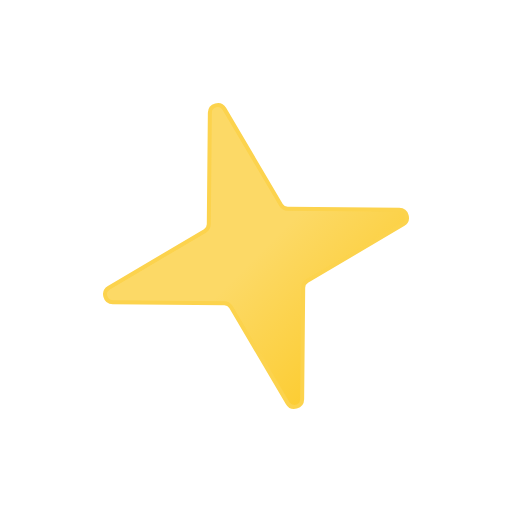
t = 0.00 s
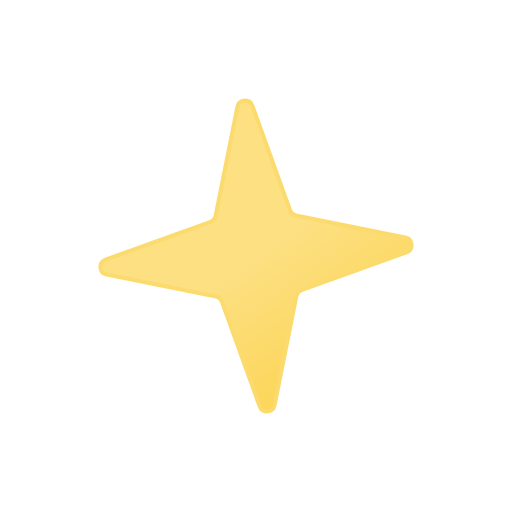
t = 1.25 s
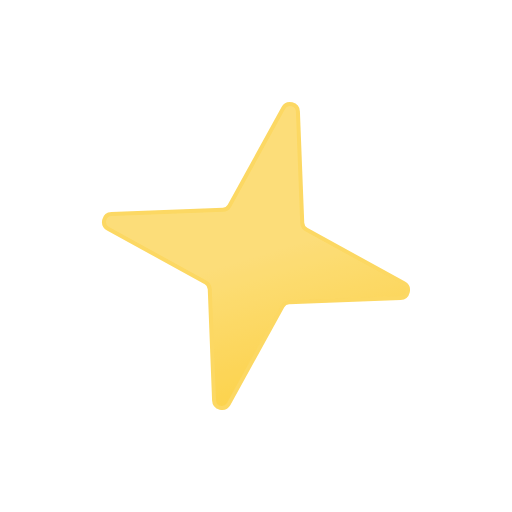
t = 2.50 s
t = 3.50 s: frame unchanged from t = 2.50 s, image omitted
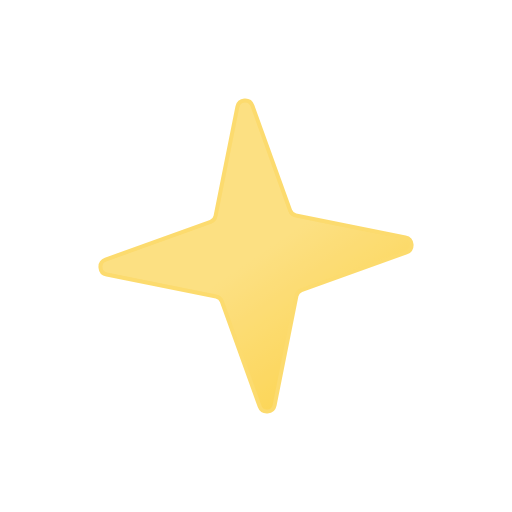
t = 4.75 s
t = 6.00 s: frame unchanged from t = 0.00 s, image omitted

The animated SVG that drew these frames (rendered in a browser with its animation timeline set to each time). Animation: 2 SMIL elements (animate=1,animateTransform=1); one cycle of 6.00 s, repeats indefinitely.

<svg xmlns="http://www.w3.org/2000/svg" viewBox="0 0 512 512"><defs><linearGradient id="a" x1="187.9" x2="324.1" y1="138.1" y2="373.9" gradientUnits="userSpaceOnUse"><stop offset="0" stop-color="#fcd966"/><stop offset=".5" stop-color="#fcd966"/><stop offset="1" stop-color="#fccd34"/></linearGradient></defs><path fill="url(#a)" stroke="#fcd34d" stroke-linecap="round" stroke-linejoin="round" stroke-width="4" d="m105.7 263.5 107.5 29.9a7.9 7.9 0 015.4 5.4l29.9 107.5a7.8 7.8 0 0015 0l29.9-107.5a7.9 7.9 0 015.4-5.4l107.5-29.9a7.8 7.8 0 000-15l-107.5-29.9a7.9 7.9 0 01-5.4-5.4l-29.9-107.5a7.8 7.8 0 00-15 0l-29.9 107.5a7.9 7.9 0 01-5.4 5.4l-107.5 29.9a7.8 7.8 0 000 15Z"><animateTransform additive="sum" attributeName="transform" calcMode="spline" dur="6s" keySplines=".42, 0, .58, 1; .42, 0, .58, 1" repeatCount="indefinite" type="rotate" values="-15 256 256; 15 256 256; -15 256 256"/><animate attributeName="opacity" dur="6s" values="1; .75; 1; .75; 1; .75; 1"/></path></svg>
